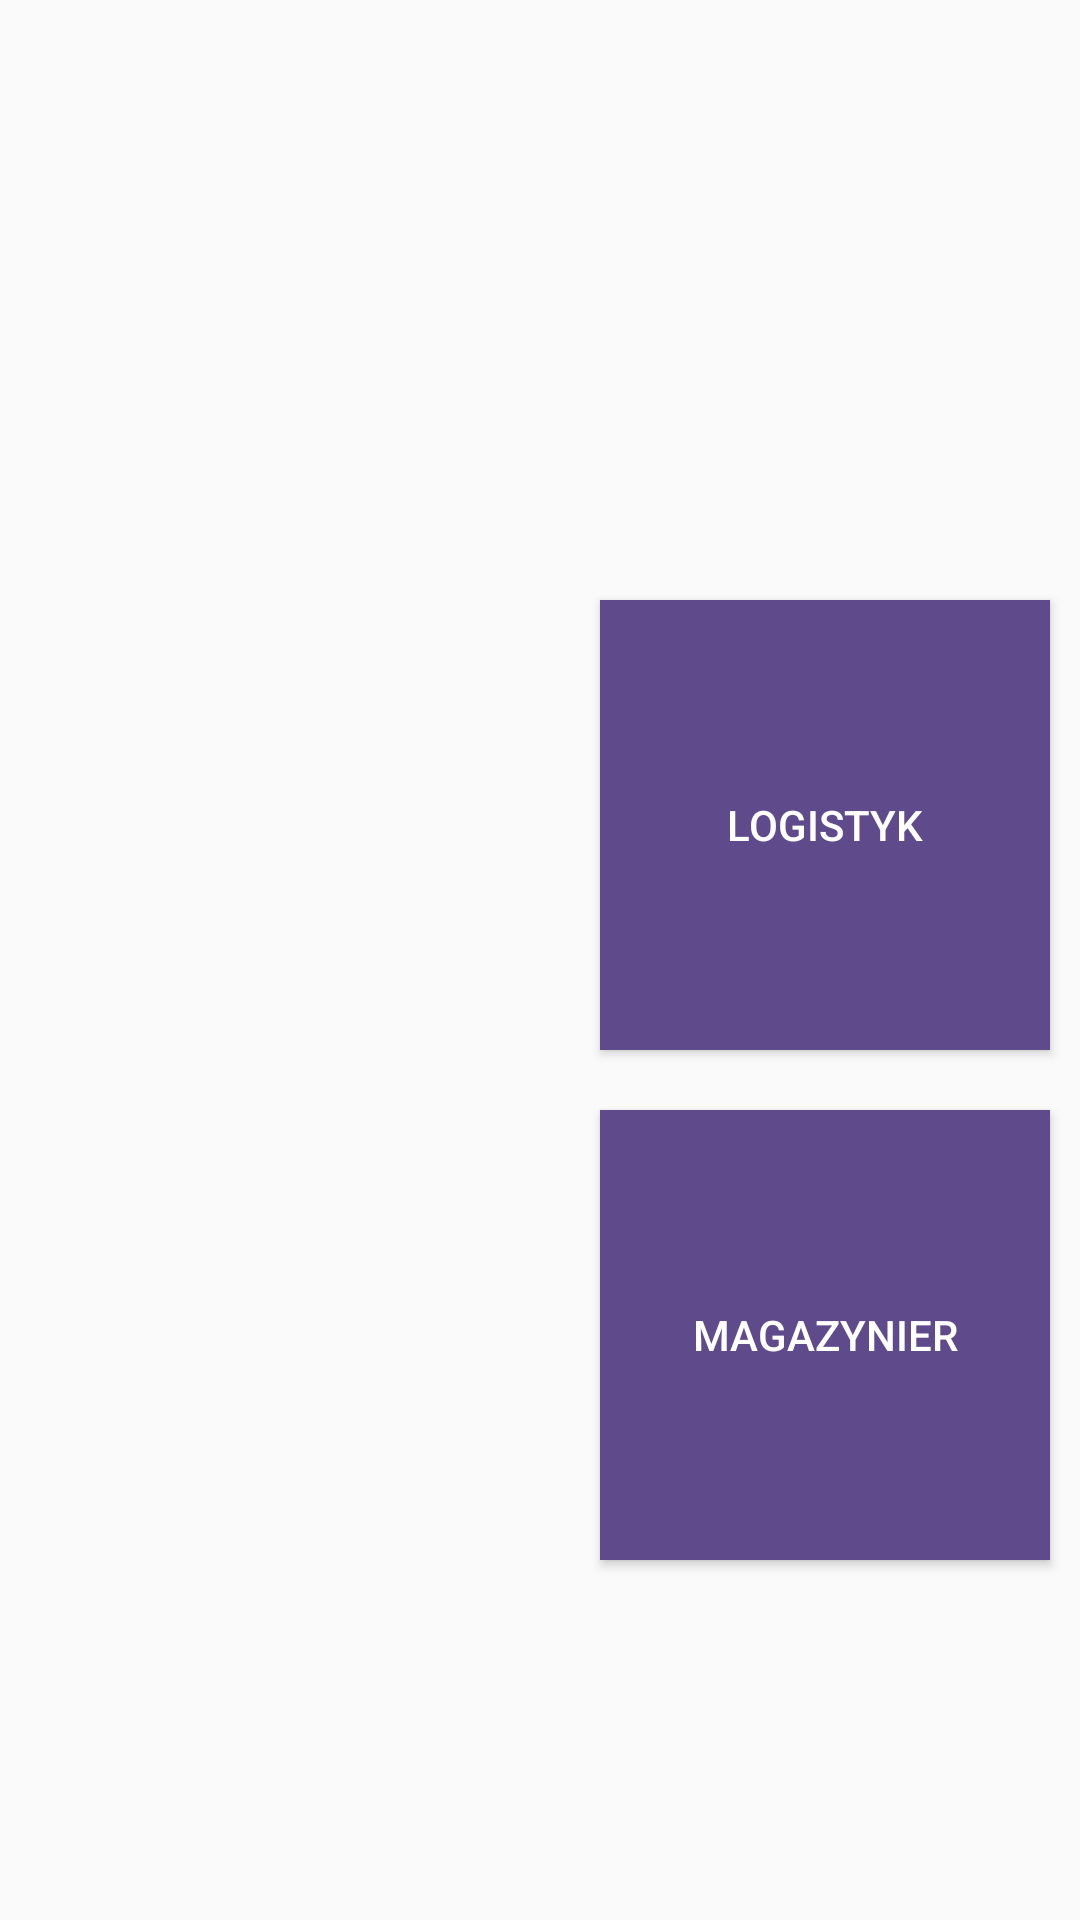

This screen was rendered from an Android layout file. Write that file and the resources it references.
<!-- AndroidManifest.xml: activity theme AppTheme.NoActionBar -->
<!-- res/layout/activity_main.xml -->
<?xml version="1.0" encoding="utf-8"?>
<android.support.constraint.ConstraintLayout xmlns:android="http://schemas.android.com/apk/res/android"
    xmlns:app="http://schemas.android.com/apk/res-auto"
    xmlns:tools="http://schemas.android.com/tools"
    android:layout_width="match_parent"
    android:layout_height="match_parent"
    tools:context="pl.koziel.liebert.magahurtomonitor.View.MainActivity">

    <Button
        android:id="@+id/logistyk_button"
        android:layout_width="150dp"
        android:layout_height="150dp"
        android:layout_marginStart="200dp"
        android:layout_marginTop="200dp"
        android:text="@string/logistyk"
        android:textColor="@color/white"
        android:background="@color/colorAccent"
        app:layout_constraintStart_toStartOf="parent"
        app:layout_constraintTop_toTopOf="parent" />

    <Button
        android:id="@+id/magazynier_button"
        android:layout_width="150dp"
        android:layout_height="150dp"
        android:layout_marginStart="0dp"
        android:layout_marginTop="20dp"
        android:textColor="@color/white"
        android:background="@color/colorAccent"
        android:text="@string/magazynier"
        app:layout_constraintStart_toStartOf="@+id/logistyk_button"
        app:layout_constraintTop_toBottomOf="@+id/logistyk_button" />
</android.support.constraint.ConstraintLayout>
<!-- resources referenced by this layout -->
<resources>
  <color name="colorAccent">#5F4B8B</color>
  <color name="white">#ffffff</color>
  <string name="logistyk">Logistyk</string>
  <string name="magazynier">Magazynier</string>
  <style name="AppTheme.NoActionBar" parent="Theme.AppCompat.Light.NoActionBar">
          <item name="windowActionBar">false</item>
          <item name="windowNoTitle">true</item>
          <item name="android:statusBarColor">@color/colorAccent</item>
      </style>
</resources>
